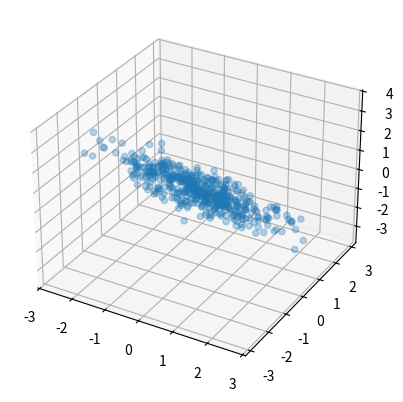

Generate this figure with matplotlib:
"""
In-context regression tasks

[redacted]
"""

# <codecell>

import numpy as np

class LinearRegression:
    def __init__(self, n_points=6, n_dims=2, x_range=(-5, 5), w_scale=1, batch_size=128, seed=None) -> None:
        self.n_points = n_points
        self.n_dims = n_dims
        self.x_range = x_range
        self.w_scale = w_scale
        self.batch_size = batch_size
        self.rng = np.random.default_rng(seed)
    
    def __next__(self):
        xs = self.rng.uniform(*self.x_range, size=(self.batch_size, self.n_points, self.n_dims))
        ws = self.rng.normal(loc=0, scale=self.w_scale, size=(self.batch_size, self.n_dims, 1))
        ys = xs @ ws
        zs = np.zeros((self.batch_size, self.n_points, self.n_dims - 1))
        ys_pad = np.concatenate((ys, zs), axis=-1)

        interl_xs = np.empty((self.batch_size, self.n_points * 2 - 1, self.n_dims))
        interl_xs[:, 0::2] = xs
        interl_xs[:, 1::2] = ys_pad[:,:-1]

        return interl_xs, ys[:,-1].squeeze()


    def __iter__(self):
        return self


class FiniteLinearRegression:
    """Based on the construction described in Raventos et al. 2023"""

    def __init__(self, n_ws=128, n_points=16, n_dims=8, noise_scale=0.5, batch_size=128, stack_y=True, seed=None, reset_rng_for_data=True) -> None:
        self.n_points = n_points
        self.n_dims = n_dims
        self.noise_scale = noise_scale
        self.batch_size = batch_size
        self.seed = seed
        self.rng = np.random.default_rng(seed)
        self.n_ws = n_ws
        self.stack_y = stack_y

        self.ws = None
        if n_ws is not None:
            self.ws = self.rng.standard_normal(size=(n_ws, n_dims))
        
        if reset_rng_for_data:
            self.rng = np.random.default_rng(None)
    
    def __next__(self):
        xs = self.rng.standard_normal(size=(self.batch_size, self.n_points, self.n_dims))
        if self.ws is None:
            ws = self.rng.standard_normal(size=(self.batch_size, self.n_dims))
        else:
            ws_idxs = self.rng.choice(len(self.ws), size=(self.batch_size), replace=True)
            ws = self.ws[ws_idxs]
        
        ws = np.expand_dims(ws, axis=-1)
        ys = xs @ ws + self.rng.normal(scale=self.noise_scale, size=(self.batch_size, self.n_points, 1))

        if self.stack_y:
            out = np.concatenate((xs, ys), axis=-1)
            ys_true = ys[:,-1].squeeze()
            out[:, -1, -1] = 0
            return out, ys_true
        else:
            zs = np.zeros((self.batch_size, self.n_points, self.n_dims - 1))
            ys_pad = np.concatenate((ys, zs), axis=-1)

            interl_xs = np.empty((self.batch_size, self.n_points * 2 - 1, self.n_dims))
            interl_xs[:, 0::2] = xs
            interl_xs[:, 1::2] = ys_pad[:,:-1]
            return interl_xs, ys[:,-1].squeeze()


    def __iter__(self):
        return self

if __name__ == '__main__':
    import matplotlib.pyplot as plt

    # task = LinearRegression(batch_size=5, n_dims=1)
    # xs, ys = next(task)

    # plt.scatter(xs[0][0:-1:2], xs[0][1::2])
    # plt.scatter([xs[0][-1]], ys[0])

    # task = LinearRegression(batch_size=5, n_dims=2, n_points=500, seed=1)
    # xs, ys = next(task)

    task = FiniteLinearRegression(n_ws=None, batch_size=5, n_dims=2, n_points=500, seed=1)
    xs, ys = next(task)

    fig = plt.figure()
    ax = fig.add_subplot(projection='3d')

    # ax.scatter(xs[0][0:-1:2, 0], xs[0][0:-1:2, 1], xs[0][1::2, 0], alpha=0.3)
    # ax.scatter(xs[0][-1,0], xs[0][-1, 1], ys[0])

    ax.scatter(xs[0][:-1,0], xs[0][:-1, 1], xs[0][:-1, 2], alpha=0.3)
    ax.scatter(xs[0][-1,0], xs[0][-1, 1], ys[0])

